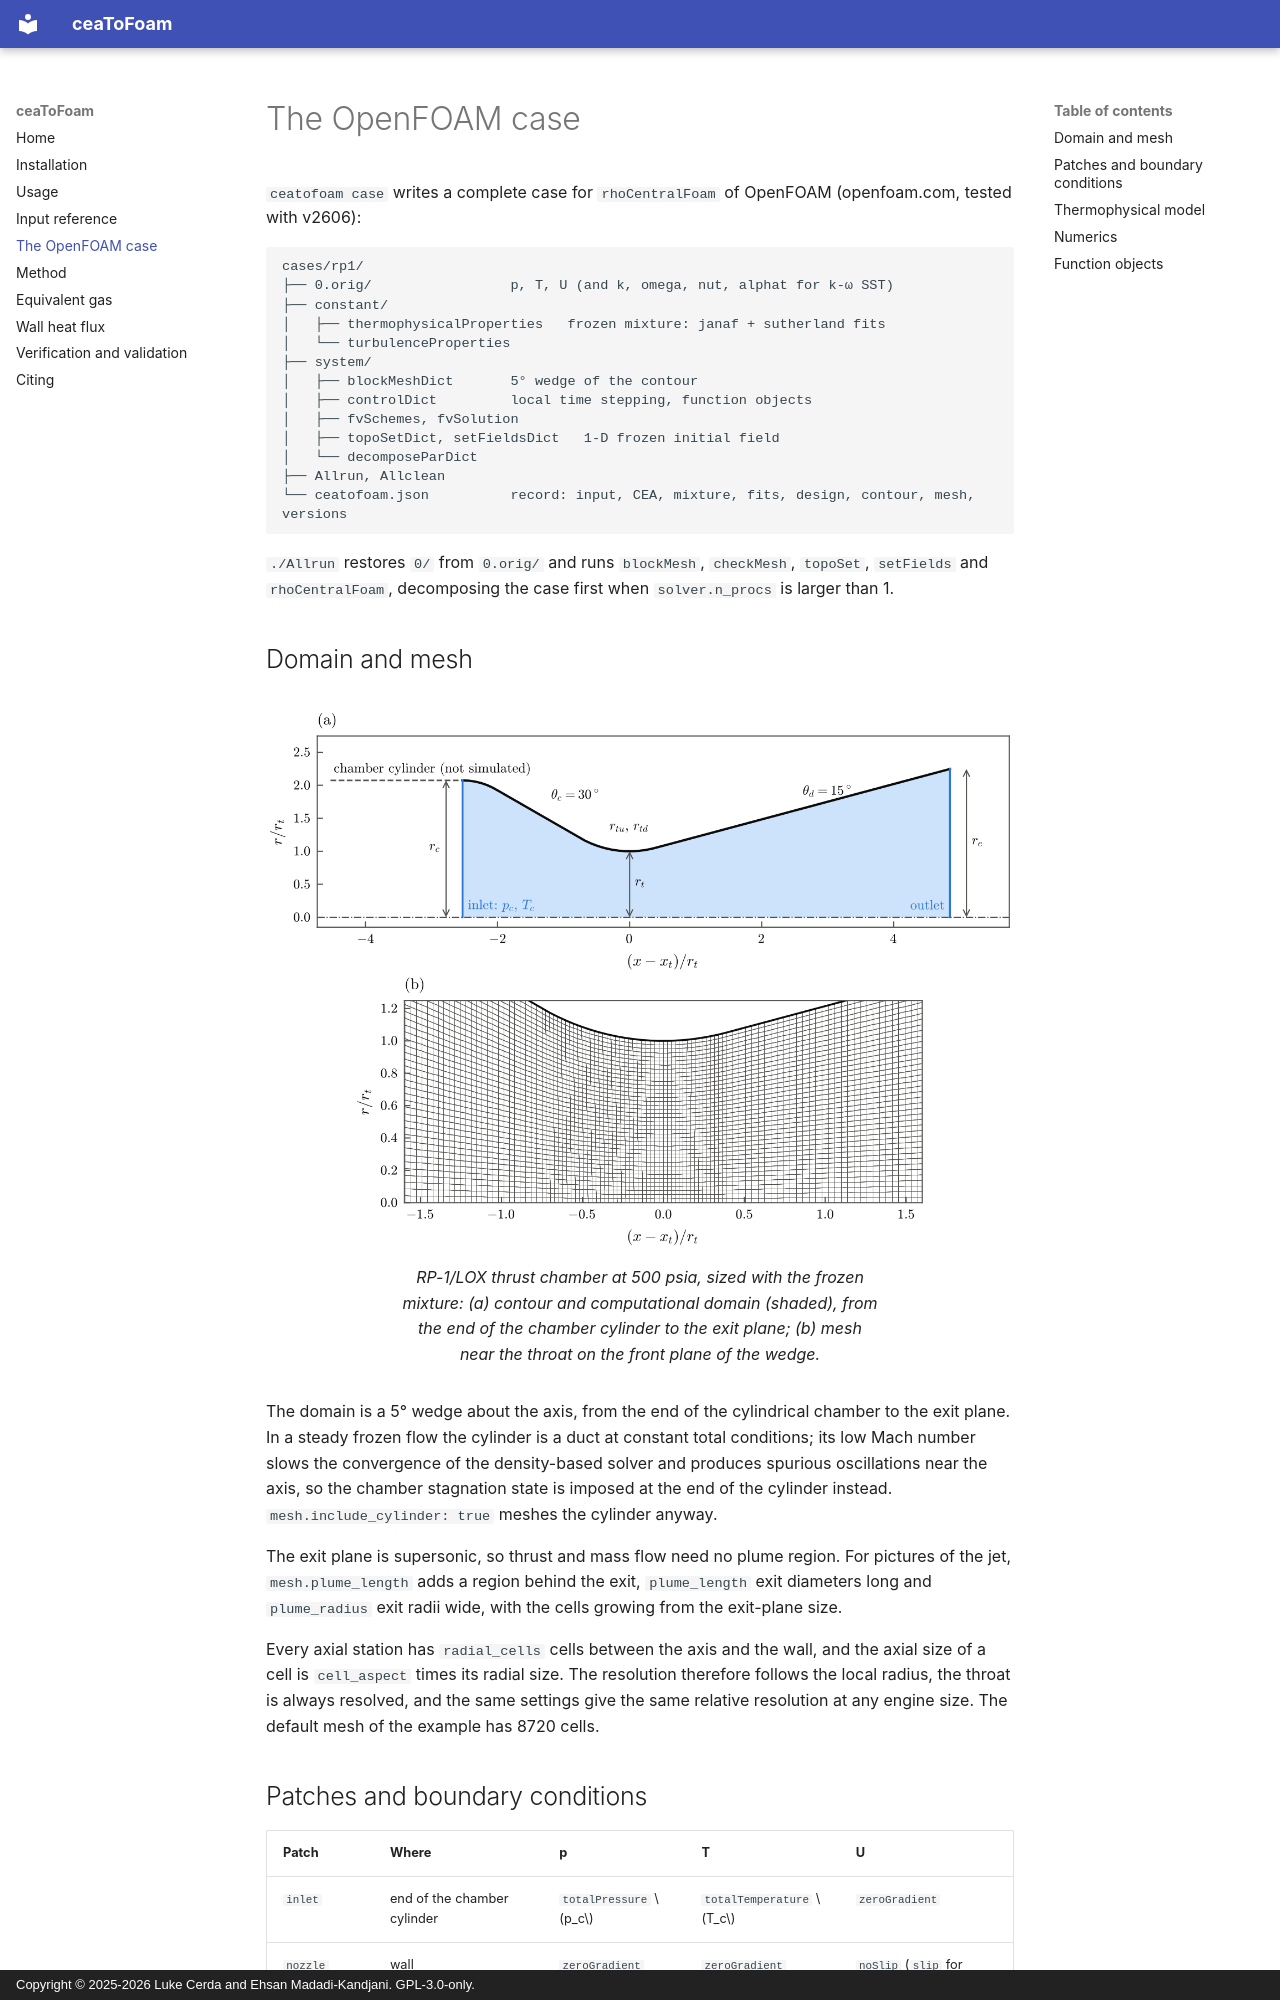

repository: MCF2-Lab/ceaToFoam · page: case/index.html · generator: mkdocs · copyright: Copyright © 2025-2026 Luke Cerda and Ehsan Madadi-Kandjani. GPL-3.0-only.

# The OpenFOAM case

`ceatofoam case` writes a complete case for `rhoCentralFoam` of OpenFOAM
(openfoam.com, tested with v2606):

```text
cases/rp1/
├── 0.orig/                 p, T, U (and k, omega, nut, alphat for k-ω SST)
├── constant/
│   ├── thermophysicalProperties   frozen mixture: janaf + sutherland fits
│   └── turbulenceProperties
├── system/
│   ├── blockMeshDict       5° wedge of the contour
│   ├── controlDict         local time stepping, function objects
│   ├── fvSchemes, fvSolution
│   ├── topoSetDict, setFieldsDict   1-D frozen initial field
│   └── decomposeParDict
├── Allrun, Allclean
└── ceatofoam.json          record: input, CEA, mixture, fits, design, contour, mesh, versions
```

`./Allrun` restores `0/` from `0.orig/` and runs `blockMesh`, `checkMesh`,
`topoSet`, `setFields` and `rhoCentralFoam`, decomposing the case first when
`solver.n_procs` is larger than 1.

## Domain and mesh

<figure markdown>
![Contour, computational domain and mesh near the throat](images/geometry-mesh.png){ .figure }
<figcaption>RP-1/LOX thrust chamber at 500 psia, sized with the frozen
mixture: (a) contour and computational domain (shaded), from the end of the
chamber cylinder to the exit plane; (b) mesh near the throat on the front
plane of the wedge.</figcaption>
</figure>

The domain is a 5° wedge about the axis, from the end of the cylindrical
chamber to the exit plane. In a steady frozen flow the cylinder is a duct at
constant total conditions; its low Mach number slows the convergence of the
density-based solver and produces spurious oscillations near the axis, so the
chamber stagnation state is imposed at the end of the cylinder instead.
`mesh.include_cylinder: true` meshes the cylinder anyway.

The exit plane is supersonic, so thrust and mass flow need no plume region.
For pictures of the jet, `mesh.plume_length` adds a region behind the exit,
`plume_length` exit diameters long and `plume_radius` exit radii wide, with
the cells growing from the exit-plane size.

Every axial station has `radial_cells` cells between the axis and the wall,
and the axial size of a cell is `cell_aspect` times its radial size. The
resolution therefore follows the local radius, the throat is always resolved,
and the same settings give the same relative resolution at any engine size.
The default mesh of the example has 8720 cells.
